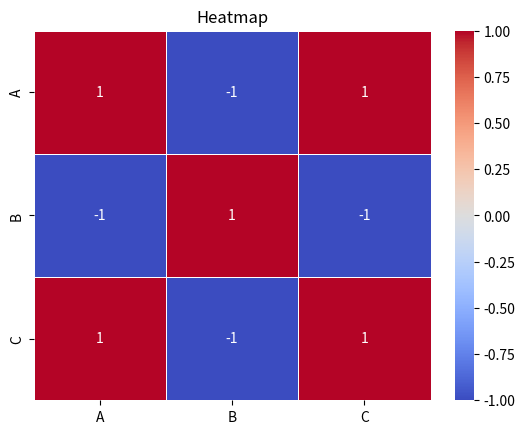

Source code (Python):
# SEABORN HEATMAP
# Problem Statement: Understanding correlations between different financial factors.
# Question: Which two variables have the highest positive correlation?


import matplotlib.pyplot as plt
import pandas as pd
import seaborn as sns

# Sample DataFrame for demonstration
data = {
    'A': [1, 2, 3, 4, 5],
    'B': [5, 4, 3, 2, 1],
    'C': [2, 3, 4, 5, 6]
}

# Create the DataFrame
data_df = pd.DataFrame(data)

# Compute correlation matrix
corr = data_df.corr()

# Create heatmap with correlation values
sns.heatmap(corr, annot=True, cmap="coolwarm", linewidths=0.5)
plt.title("Heatmap")
plt.show()